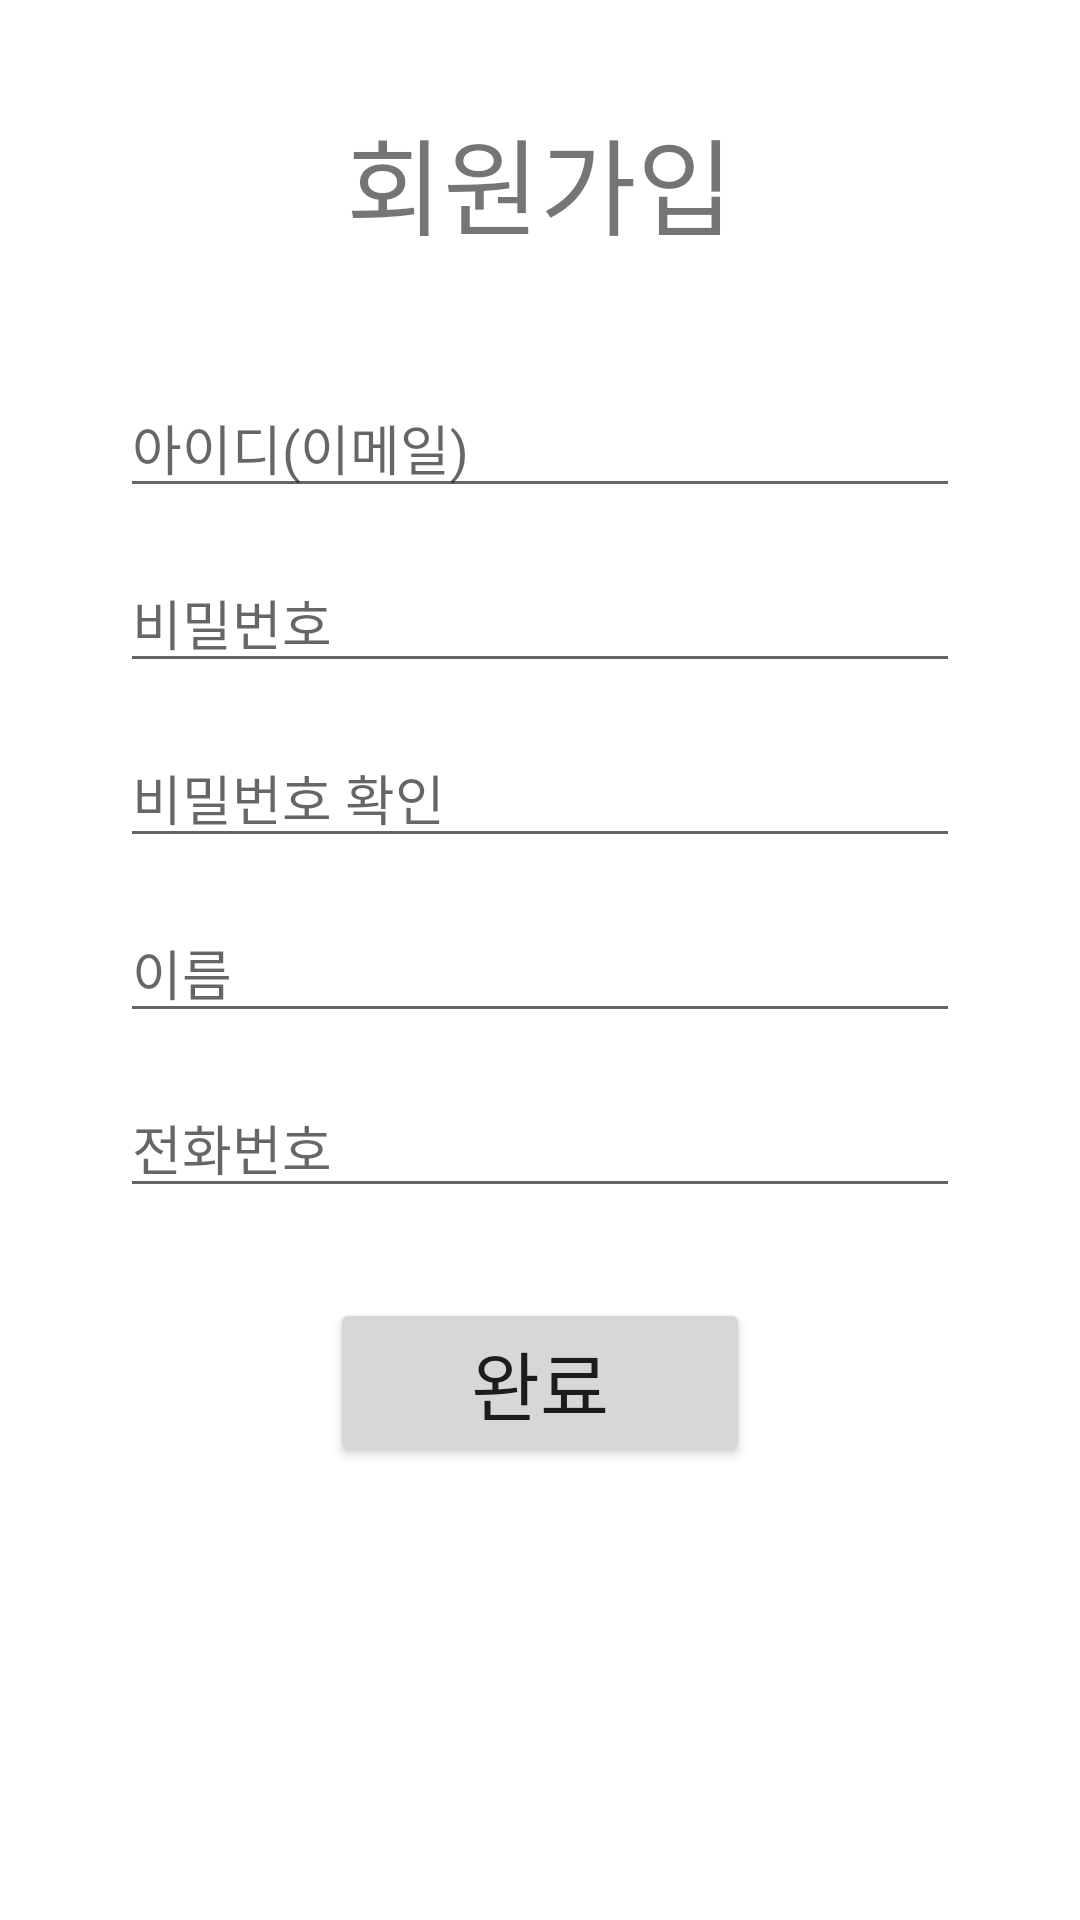

This screen was rendered from an Android layout file. Write that file and the resources it references.
<!-- AndroidManifest.xml: application theme Theme.DiaryApp -->
<!-- res/layout/activity_register.xml -->
<?xml version="1.0" encoding="utf-8"?>
<androidx.constraintlayout.widget.ConstraintLayout xmlns:android="http://schemas.android.com/apk/res/android"
    xmlns:app="http://schemas.android.com/apk/res-auto"
    xmlns:tools="http://schemas.android.com/tools"
    android:layout_width="match_parent"
    android:layout_height="match_parent"
    tools:context=".RegisterActivity">

    <TextView
        android:id="@+id/textRegister"
        android:layout_width="wrap_content"
        android:layout_height="wrap_content"
        android:layout_marginTop="35dp"
        android:text="회원가입"
        android:textSize="35sp"
        app:layout_constraintEnd_toEndOf="parent"
        app:layout_constraintStart_toStartOf="parent"
        app:layout_constraintTop_toTopOf="parent" />

    <EditText
        android:id="@+id/registerEmail"
        android:layout_width="280dp"
        android:layout_height="wrap_content"
        android:layout_marginTop="40dp"
        android:hint="아이디(이메일)"
        android:inputType="textEmailAddress"
        android:imeOptions="actionNext"
        app:layout_constraintEnd_toEndOf="parent"
        app:layout_constraintStart_toStartOf="parent"
        app:layout_constraintTop_toBottomOf="@id/textRegister" />


    <EditText
        android:id="@+id/registerPassword"
        android:layout_width="280dp"
        android:layout_height="wrap_content"
        android:layout_marginTop="15dp"
        android:hint="비밀번호"
        android:inputType="textPassword"
        android:imeOptions="actionNext"
        app:layout_constraintEnd_toEndOf="@id/registerEmail"
        app:layout_constraintStart_toStartOf="@id/registerEmail"
        app:layout_constraintTop_toBottomOf="@id/registerEmail" />

    <EditText
        android:id="@+id/registerPasswordChk"
        android:layout_width="280dp"
        android:layout_height="wrap_content"
        android:layout_marginTop="15dp"
        android:hint="비밀번호 확인"
        android:inputType="textPassword"
        android:imeOptions="actionNext"
        app:layout_constraintEnd_toEndOf="@id/registerPassword"
        app:layout_constraintStart_toStartOf="@id/registerPassword"
        app:layout_constraintTop_toBottomOf="@id/registerPassword" />

    <EditText
        android:id="@+id/registerName"
        android:layout_width="280dp"
        android:layout_height="wrap_content"
        android:layout_marginTop="15dp"
        android:hint="이름"
        android:inputType="text"
        android:imeOptions="actionNext"
        app:layout_constraintEnd_toEndOf="@id/registerPasswordChk"
        app:layout_constraintStart_toStartOf="@id/registerPasswordChk"
        app:layout_constraintTop_toBottomOf="@id/registerPasswordChk" />

    <EditText
        android:id="@+id/registerNum"
        android:layout_width="280dp"
        android:layout_height="wrap_content"
        android:layout_marginTop="15dp"
        android:hint="전화번호"
        android:inputType="phone"
        android:imeOptions="actionDone"
        app:layout_constraintEnd_toEndOf="@id/registerName"
        app:layout_constraintStart_toStartOf="@id/registerName"
        app:layout_constraintTop_toBottomOf="@id/registerName" />

    <Button
        android:id="@+id/btnRegister"
        android:layout_width="140dp"
        android:layout_height="wrap_content"
        android:layout_marginTop="30dp"
        android:text="완료"
        android:textSize="25sp"
        app:layout_constraintEnd_toEndOf="@id/registerNum"
        app:layout_constraintStart_toStartOf="@id/registerNum"
        app:layout_constraintTop_toBottomOf="@id/registerNum" />


</androidx.constraintlayout.widget.ConstraintLayout>
<!-- resources referenced by this layout -->
<resources>
  <style name="Theme.DiaryApp" parent="Theme.MaterialComponents.DayNight.DarkActionBar">
          
          <item name="colorPrimary">#A93F72AF</item>
          <item name="colorPrimaryVariant">#EB3F72AF</item>
          <item name="colorOnPrimary">#FFFFFF</item>
          
          <item name="colorSecondary">#8785A2</item>
          <item name="colorSecondaryVariant">#EB3F72AF</item>
          <item name="colorOnSecondary">@color/black</item>
          
          <item name="android:statusBarColor" tools:targetApi="l">?attr/colorPrimaryVariant</item>
          
      </style>
  <color name="black">#FF000000</color>
</resources>
